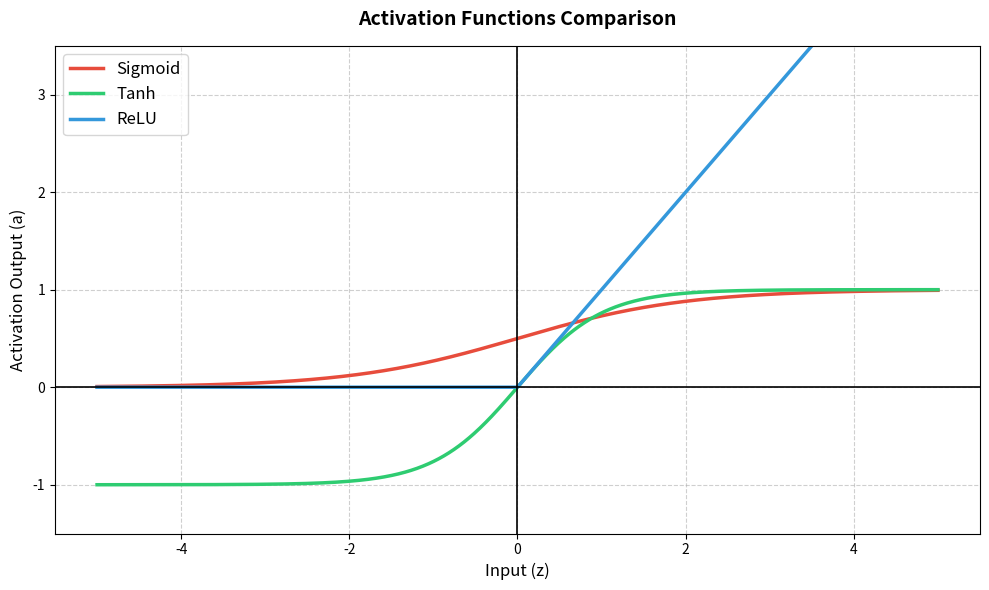

Write Python code to recreate this figure.
import numpy as np
import matplotlib.pyplot as plt

# 1. 准备数据：缩小 z 的范围，聚焦核心变化区域
z = np.linspace(-5, 5, 1000)

sigmoid_value = 1 / (1 + np.exp(-z))
tanh_value = np.tanh(z)
relu_value = np.maximum(0, z)

# 2. 设置画布大小与分辨率
plt.figure(figsize=(10, 6), dpi=100)

# 3. 绘制函数曲线（加粗线条，使用更现代的十六进制颜色）
plt.plot(z, sigmoid_value, color="#e74c3c", linewidth=2.5, label="Sigmoid")
plt.plot(z, tanh_value, color="#2ecc71", linewidth=2.5, label="Tanh")
plt.plot(z, relu_value, color="#3498db", linewidth=2.5, label="ReLU")

# 4. 建立物理锚点：添加 x=0 和 y=0 的辅助线
plt.axhline(y=0, color='black', linewidth=1.2, linestyle='-')
plt.axvline(x=0, color='black', linewidth=1.2, linestyle='-')

# 5. 强制截断 Y 轴（拯救被拍扁的 Sigmoid 和 Tanh）
plt.ylim(-1.5, 3.5)

# 6. 排版与装饰
plt.title("Activation Functions Comparison", fontsize=14, fontweight='bold', pad=15)
plt.xlabel("Input (z)", fontsize=12)
plt.ylabel("Activation Output (a)", fontsize=12)
plt.legend(fontsize=12, loc='upper left')

# 增加微弱的网格线，方便读取具体的数值边界
plt.grid(True, linestyle='--', alpha=0.6)

plt.tight_layout()
plt.show()
